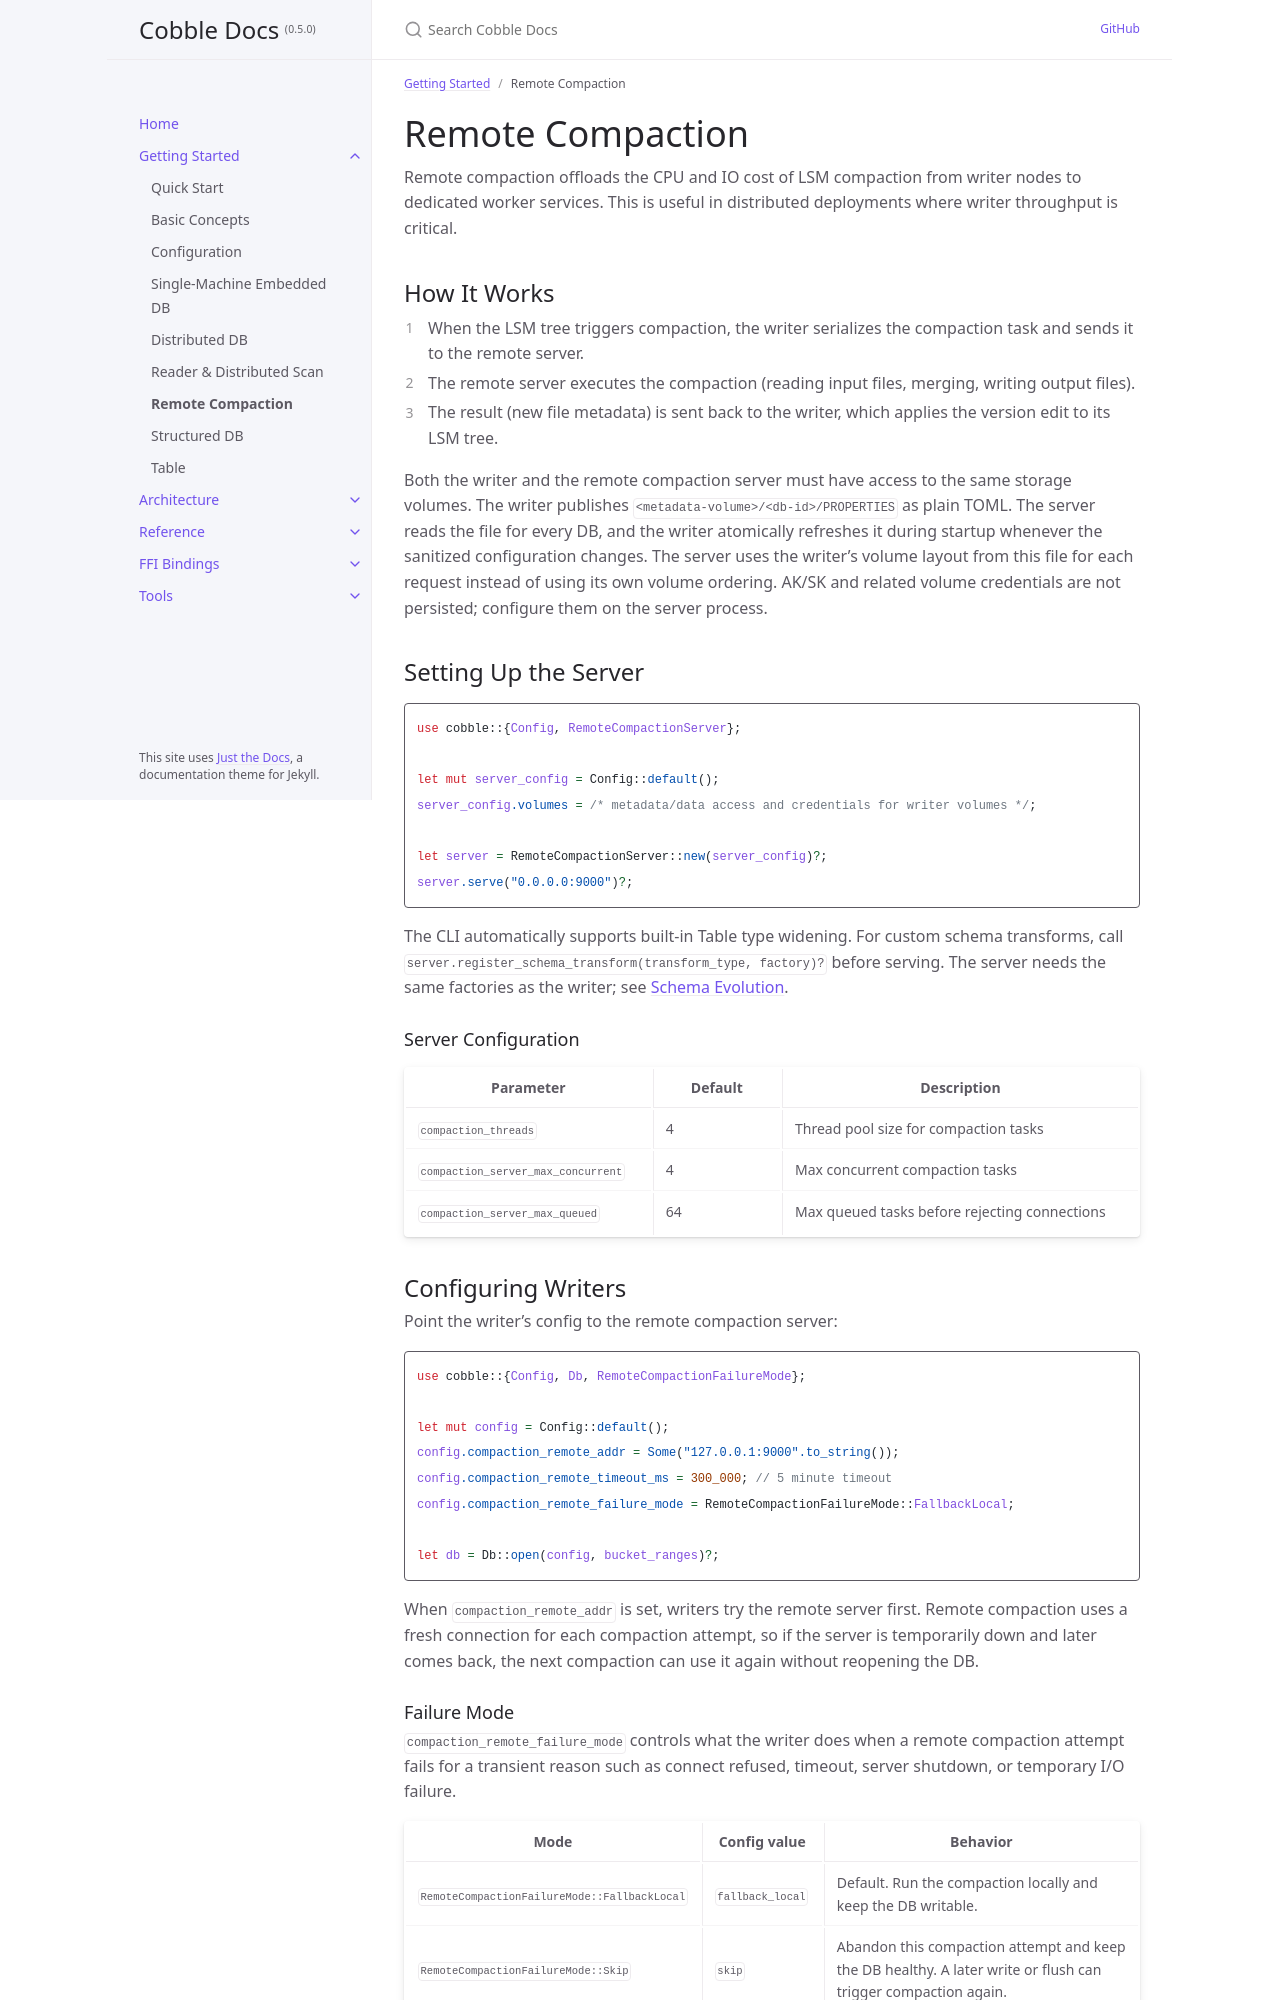

repository: cobble-project/cobble · page: 0.5.0/getting-started/remote-compaction.html · generator: jekyll

---
title: Remote Compaction
parent: Getting Started
nav_order: 7
---

# Remote Compaction

Remote compaction offloads the CPU and IO cost of LSM compaction from writer nodes to dedicated worker services. This is useful in distributed deployments where writer throughput is critical.

## How It Works

1. When the LSM tree triggers compaction, the writer serializes the compaction task and sends it to the remote server.
2. The remote server executes the compaction (reading input files, merging, writing output files).
3. The result (new file metadata) is sent back to the writer, which applies the version edit to its LSM tree.

Both the writer and the remote compaction server must have access to the same storage volumes. The
writer publishes `<metadata-volume>/<db-id>/PROPERTIES` as plain TOML. The server reads the
file for every DB, and the writer atomically refreshes it during startup whenever the sanitized
configuration changes. The server uses the writer's volume layout from this file for each request
instead of using its own volume ordering.
AK/SK and related volume credentials are not persisted; configure them on the server process.

## Setting Up the Server

```rust
use cobble::{Config, RemoteCompactionServer};

let mut server_config = Config::default();
server_config.volumes = /* metadata/data access and credentials for writer volumes */;

let server = RemoteCompactionServer::new(server_config)?;
server.serve("0.0.0.0:9000")?;
```

The CLI automatically supports built-in Table type widening. For custom schema transforms,
call `server.register_schema_transform(transform_type, factory)?` before serving. The server
needs the same factories as the writer; see [Schema Evolution](../architecture/schema-evolution#standalone-compactors).

### Server Configuration

| Parameter | Default | Description |
|-----------|---------|-------------|
| `compaction_threads` | 4 | Thread pool size for compaction tasks |
| `compaction_server_max_concurrent` | 4 | Max concurrent compaction tasks |
| `compaction_server_max_queued` | 64 | Max queued tasks before rejecting connections |

## Configuring Writers

Point the writer's config to the remote compaction server:

```rust
use cobble::{Config, Db, RemoteCompactionFailureMode};

let mut config = Config::default();
config.compaction_remote_addr = Some("127.0.0.1:9000".to_string());
config.compaction_remote_timeout_ms = 300_000; // 5 minute timeout
config.compaction_remote_failure_mode = RemoteCompactionFailureMode::FallbackLocal;

let db = Db::open(config, bucket_ranges)?;
```

When `compaction_remote_addr` is set, writers try the remote server first. Remote compaction uses a fresh connection for each compaction attempt, so if the server is temporarily down and later comes back, the next compaction can use it again without reopening the DB.
